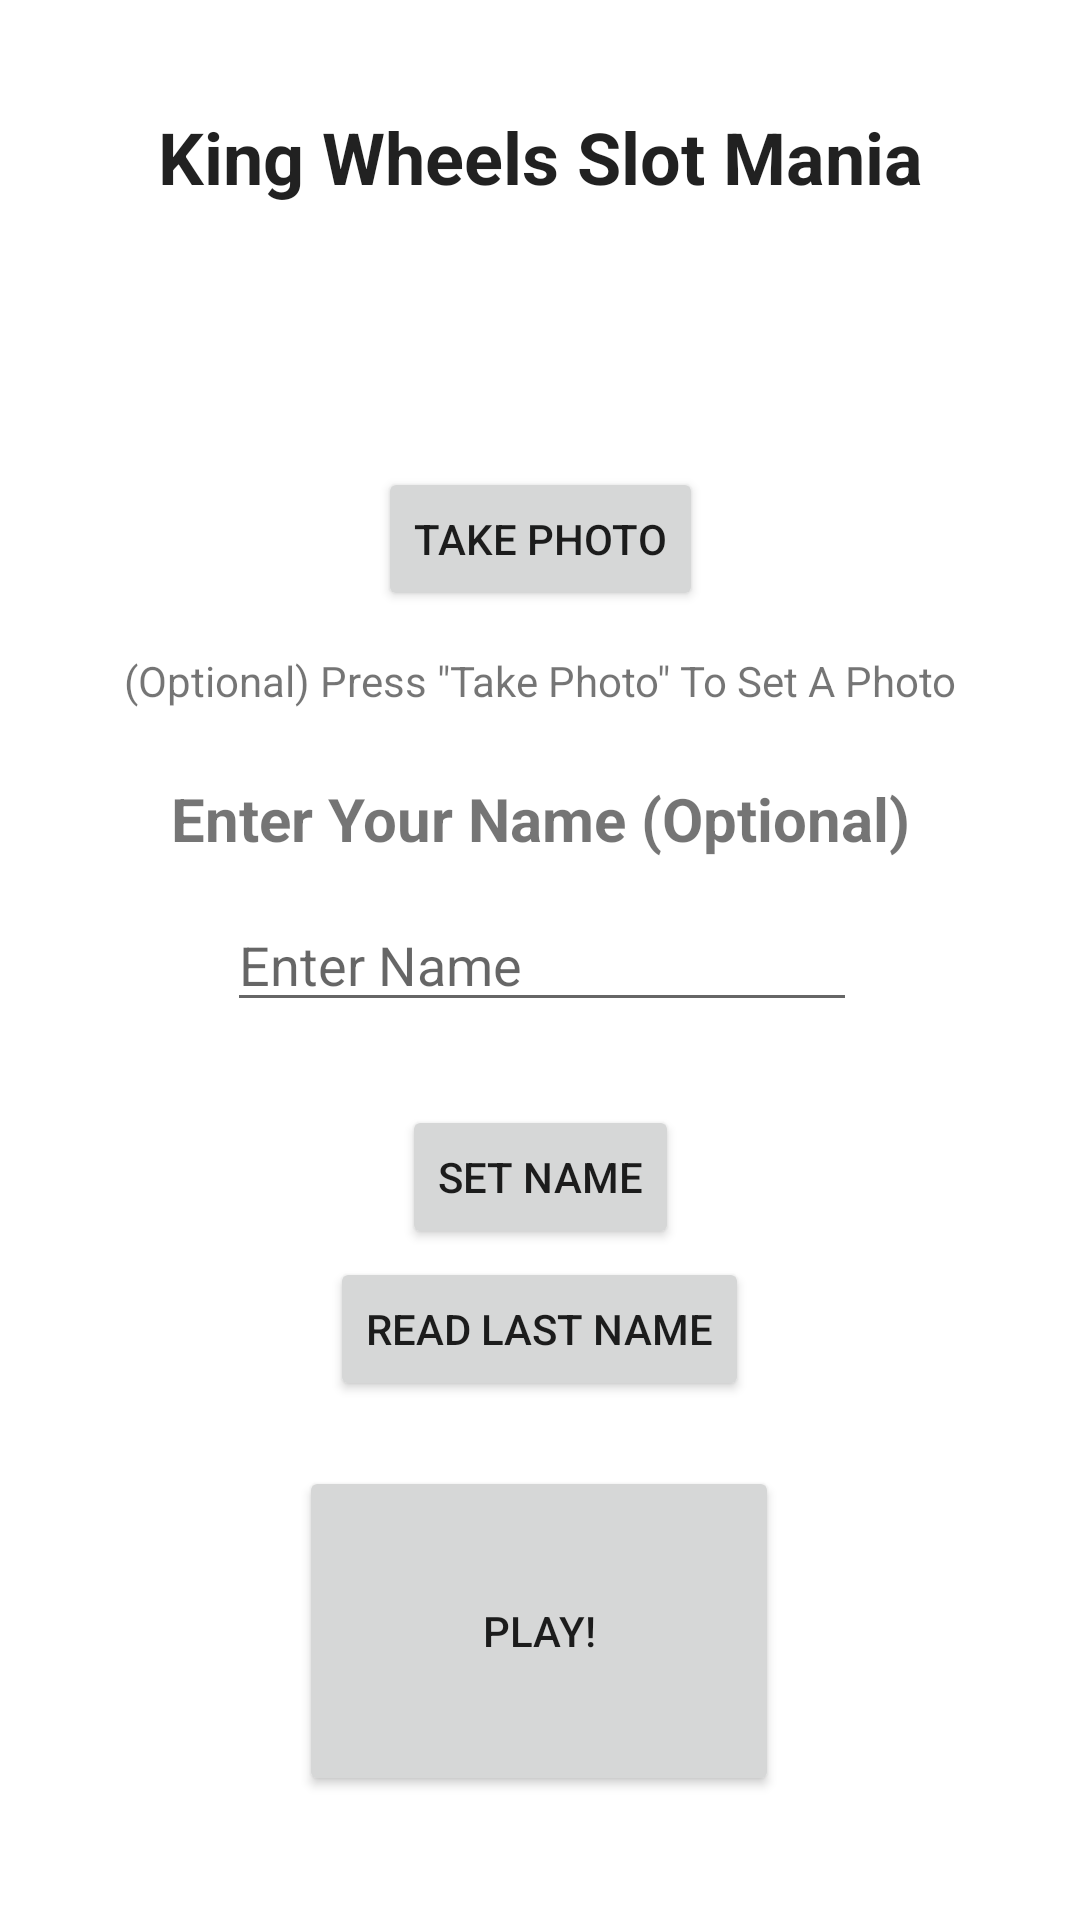

Here is an Android app screen rendered from its layout file. Give the layout XML and the strings, colors and styles it references.
<!-- AndroidManifest.xml: application theme Theme.CST214_Final_Project -->
<!-- res/layout/activity_main.xml -->
<?xml version="1.0" encoding="utf-8"?>
<androidx.constraintlayout.widget.ConstraintLayout xmlns:android="http://schemas.android.com/apk/res/android"
    xmlns:app="http://schemas.android.com/apk/res-auto"
    xmlns:tools="http://schemas.android.com/tools"
    android:layout_width="match_parent"
    android:layout_height="match_parent"
    tools:context=".MainActivity">

    <TextView
        android:id="@+id/tvTitleWelcomeScreen"
        android:layout_width="wrap_content"
        android:layout_height="wrap_content"
        android:layout_marginTop="36dp"
        android:text="King Wheels Slot Mania"
        android:textAppearance="@style/TextAppearance.AppCompat.Large"
        android:textSize="24sp"
        android:textStyle="bold"
        app:layout_constraintEnd_toEndOf="parent"
        app:layout_constraintStart_toStartOf="parent"
        app:layout_constraintTop_toTopOf="parent" />

    <ImageView
        android:id="@+id/ivPhoto"
        android:layout_width="78dp"
        android:layout_height="68dp"
        app:layout_constraintBottom_toBottomOf="parent"
        app:layout_constraintEnd_toEndOf="parent"
        app:layout_constraintHorizontal_bias="0.498"
        app:layout_constraintStart_toStartOf="parent"
        app:layout_constraintTop_toTopOf="parent"
        app:layout_constraintVertical_bias="0.141" />

    <TextView
        android:id="@+id/tvLabelEnterName"
        android:layout_width="wrap_content"
        android:layout_height="wrap_content"
        android:layout_marginBottom="12dp"
        android:text="Enter Your Name (Optional)"
        android:textSize="20sp"
        android:textStyle="bold"
        app:layout_constraintBottom_toTopOf="@+id/etName"
        app:layout_constraintEnd_toEndOf="parent"
        app:layout_constraintHorizontal_bias="0.503"
        app:layout_constraintStart_toStartOf="parent"
        app:layout_constraintTop_toTopOf="parent"
        app:layout_constraintVertical_bias="0.996" />

    <EditText
        android:id="@+id/etName"
        android:layout_width="wrap_content"
        android:layout_height="wrap_content"
        android:ems="10"
        android:hint="Enter Name"
        android:inputType="textPersonName"
        app:layout_constraintBottom_toBottomOf="parent"
        app:layout_constraintEnd_toEndOf="@+id/tvLabelEnterName"
        app:layout_constraintHorizontal_bias="0.508"
        app:layout_constraintStart_toStartOf="@+id/tvLabelEnterName"
        app:layout_constraintTop_toTopOf="parent" />

    <Button
        android:id="@+id/btnPlay"
        android:layout_width="160dp"
        android:layout_height="110dp"
        android:onClick="onClick"
        android:text="Play!"
        app:layout_constraintBottom_toBottomOf="parent"
        app:layout_constraintEnd_toEndOf="parent"
        app:layout_constraintHorizontal_bias="0.498"
        app:layout_constraintStart_toStartOf="parent"
        app:layout_constraintTop_toTopOf="parent"
        app:layout_constraintVertical_bias="0.922" />

    <Button
        android:id="@+id/btnCamera"
        android:layout_width="wrap_content"
        android:layout_height="wrap_content"
        android:text="Take Photo"
        app:layout_constraintBottom_toBottomOf="parent"
        app:layout_constraintEnd_toEndOf="parent"
        app:layout_constraintStart_toStartOf="parent"
        app:layout_constraintTop_toTopOf="parent"
        app:layout_constraintVertical_bias="0.263" />

    <Button
        android:id="@+id/btnWrite"
        android:layout_width="wrap_content"
        android:layout_height="wrap_content"
        android:onClick="write"
        android:text="Set Name"
        app:layout_constraintBottom_toBottomOf="parent"
        app:layout_constraintEnd_toEndOf="parent"
        app:layout_constraintStart_toStartOf="parent"
        app:layout_constraintTop_toTopOf="parent"
        app:layout_constraintVertical_bias="0.622" />

    <Button
        android:id="@+id/btnRead"
        android:layout_width="wrap_content"
        android:layout_height="wrap_content"
        android:onClick="read"
        android:text="Read Last Name"
        app:layout_constraintBottom_toBottomOf="parent"
        app:layout_constraintEnd_toEndOf="@+id/btnWrite"
        app:layout_constraintHorizontal_bias="0.509"
        app:layout_constraintStart_toStartOf="@+id/btnWrite"
        app:layout_constraintTop_toTopOf="parent"
        app:layout_constraintVertical_bias="0.708" />

    <TextView
        android:id="@+id/tvLabelPhoto"
        android:layout_width="wrap_content"
        android:layout_height="wrap_content"
        android:text="(Optional) Press &quot;Take Photo&quot; To Set A Photo"
        app:layout_constraintBottom_toBottomOf="parent"
        app:layout_constraintEnd_toEndOf="parent"
        app:layout_constraintStart_toStartOf="parent"
        app:layout_constraintTop_toBottomOf="@+id/btnCamera"
        app:layout_constraintVertical_bias="0.033" />

</androidx.constraintlayout.widget.ConstraintLayout>
<!-- resources referenced by this layout -->
<resources>
  <style name="Theme.CST214_Final_Project" parent="Theme.MaterialComponents.DayNight.DarkActionBar">
          
          <item name="colorPrimary">@color/purple_500</item>
          <item name="colorPrimaryVariant">@color/purple_700</item>
          <item name="colorOnPrimary">@color/white</item>
          
          <item name="colorSecondary">@color/teal_200</item>
          <item name="colorSecondaryVariant">@color/teal_700</item>
          <item name="colorOnSecondary">@color/black</item>
          
          <item name="android:statusBarColor" tools:targetApi="l">?attr/colorPrimaryVariant</item>
          
      </style>
  <!-- not gathered from this repository: default colours our renderer supplied (Android Studio template values) -->
  <color name="purple_500">#FF6200EE</color>
  <color name="purple_700">#FF3700B3</color>
  <color name="teal_200">#FF03DAC5</color>
  <color name="teal_700">#FF018786</color>
  <color name="black">#FF000000</color>
  <color name="white">#FFFFFFFF</color>
</resources>
